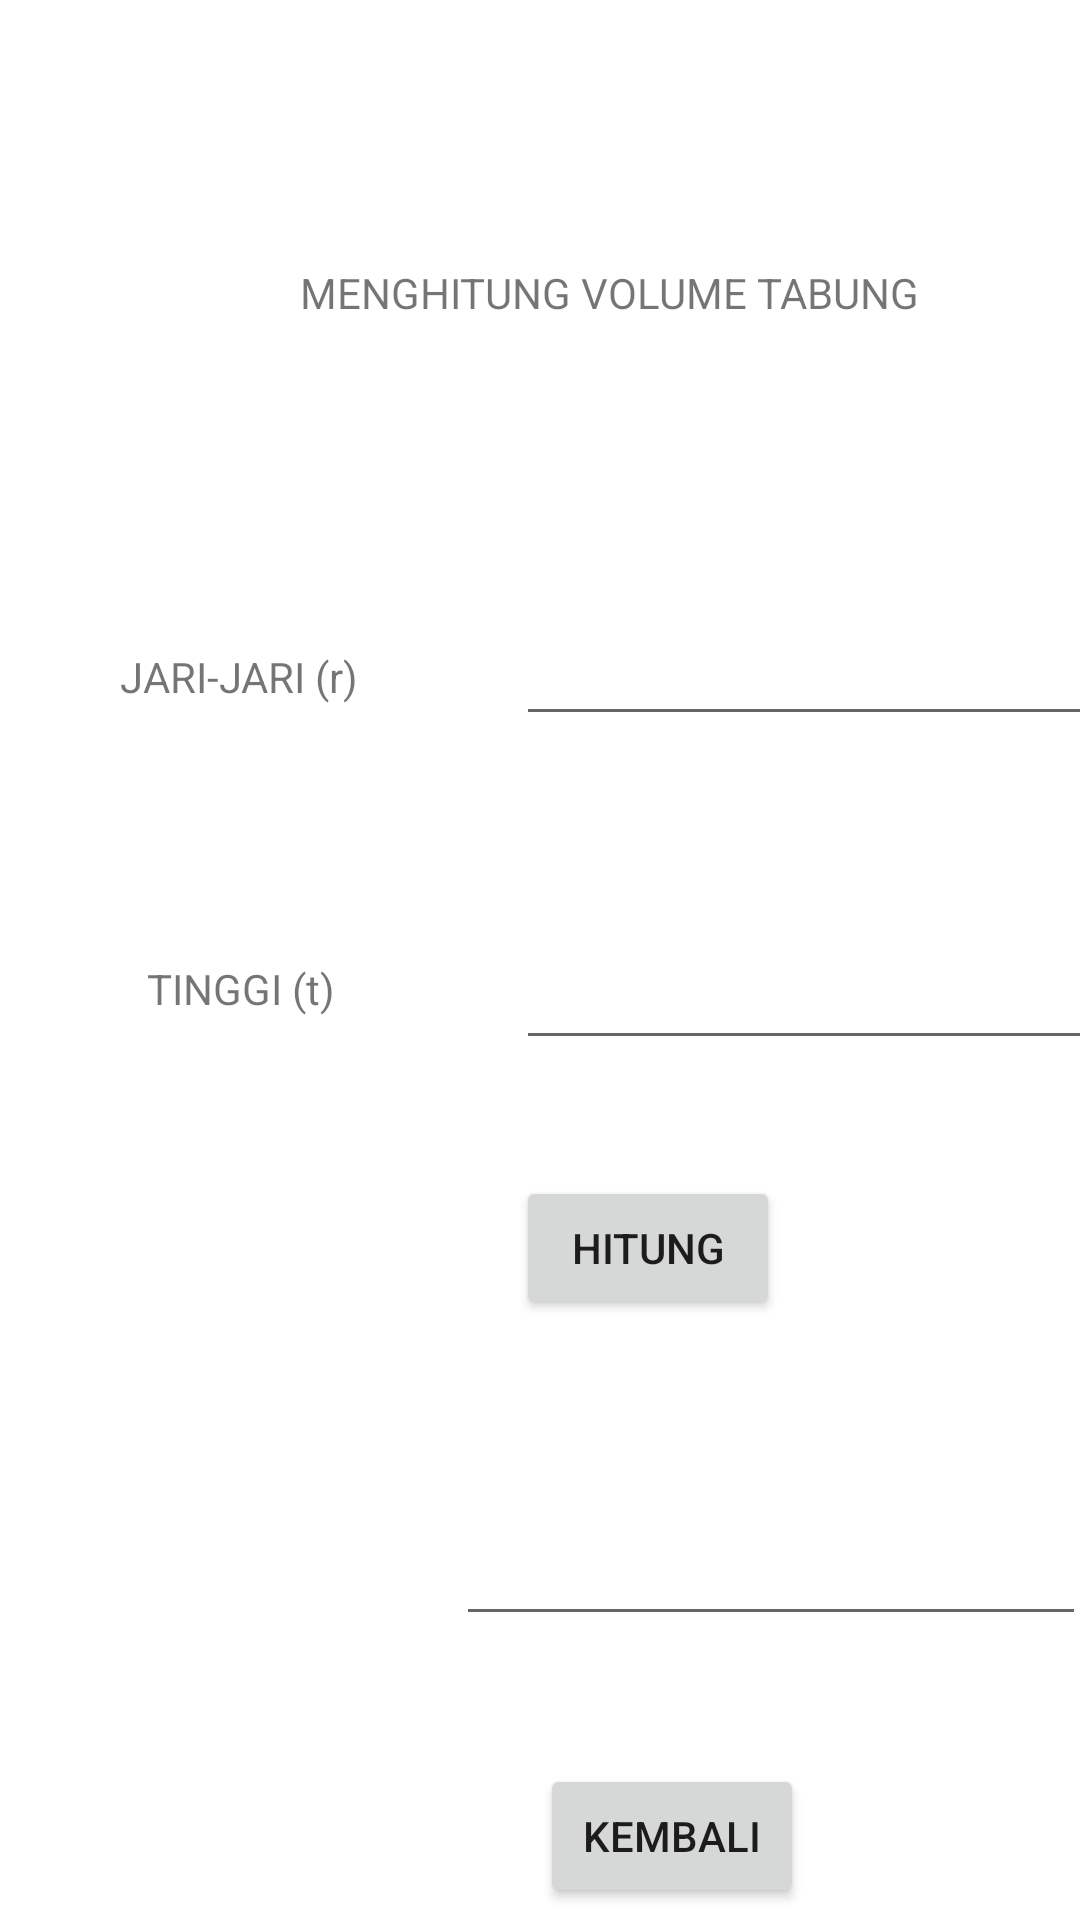

Android layout source for this screen:
<!-- AndroidManifest.xml: application theme Theme.Responsi_nabila -->
<!-- res/layout/activity_hitung_volume.xml -->
<?xml version="1.0" encoding="utf-8"?>
<androidx.constraintlayout.widget.ConstraintLayout xmlns:android="http://schemas.android.com/apk/res/android"
    xmlns:app="http://schemas.android.com/apk/res-auto"
    xmlns:tools="http://schemas.android.com/tools"
    android:layout_width="match_parent"
    android:layout_height="match_parent"
    tools:context=".HitungVolume">

    <TextView
        android:id="@+id/textView15"
        android:layout_width="wrap_content"
        android:layout_height="wrap_content"
        android:layout_marginStart="100dp"
        android:layout_marginTop="88dp"
        android:text="MENGHITUNG VOLUME TABUNG"
        app:layout_constraintStart_toStartOf="parent"
        app:layout_constraintTop_toTopOf="parent" />

    <TextView
        android:id="@+id/textView16"
        android:layout_width="111dp"
        android:layout_height="34dp"
        android:layout_marginStart="40dp"
        android:layout_marginTop="216dp"
        android:text="JARI-JARI (r) "
        app:layout_constraintStart_toStartOf="parent"
        app:layout_constraintTop_toTopOf="parent" />

    <TextView
        android:id="@+id/textView17"
        android:layout_width="111dp"
        android:layout_height="34dp"
        android:layout_marginStart="36dp"
        android:layout_marginTop="320dp"
        android:text="TINGGI (t) "
        app:layout_constraintEnd_toStartOf="@+id/tinggi"
        app:layout_constraintHorizontal_bias="0.52"
        app:layout_constraintStart_toStartOf="parent"
        app:layout_constraintTop_toTopOf="parent" />

    <EditText
        android:id="@+id/jari"
        android:layout_width="wrap_content"
        android:layout_height="wrap_content"
        android:layout_marginStart="172dp"
        android:layout_marginTop="204dp"
        android:ems="10"
        android:inputType="textPersonName"
        app:layout_constraintStart_toStartOf="parent"
        app:layout_constraintTop_toTopOf="parent" />

    <EditText
        android:id="@+id/tinggi"
        android:layout_width="wrap_content"
        android:layout_height="wrap_content"
        android:layout_marginStart="172dp"
        android:layout_marginTop="312dp"
        android:ems="10"
        android:inputType="textPersonName"
        app:layout_constraintStart_toStartOf="parent"
        app:layout_constraintTop_toTopOf="parent" />

    <EditText
        android:id="@+id/hasiltbg"
        android:layout_width="wrap_content"
        android:layout_height="wrap_content"
        android:layout_marginStart="152dp"
        android:layout_marginTop="504dp"
        android:ems="10"
        android:inputType="textPersonName"
        app:layout_constraintStart_toStartOf="parent"
        app:layout_constraintTop_toTopOf="parent" />

    <Button
        android:id="@+id/htg_tbg"
        android:layout_width="wrap_content"
        android:layout_height="wrap_content"
        android:layout_marginStart="172dp"
        android:layout_marginTop="392dp"
        android:text="HITUNG"
        app:layout_constraintStart_toStartOf="parent"
        app:layout_constraintTop_toTopOf="parent" />

    <Button
        android:id="@+id/back3"
        android:layout_width="wrap_content"
        android:layout_height="wrap_content"
        android:layout_marginStart="180dp"
        android:layout_marginTop="588dp"
        android:text="KEMBALI"
        app:layout_constraintStart_toStartOf="parent"
        app:layout_constraintTop_toTopOf="parent" />
</androidx.constraintlayout.widget.ConstraintLayout>
<!-- resources referenced by this layout -->
<resources>
  <style name="Theme.Responsi_nabila" parent="Theme.MaterialComponents.DayNight.DarkActionBar">
          
          <item name="colorPrimary">@color/purple_500</item>
          <item name="colorPrimaryVariant">@color/purple_700</item>
          <item name="colorOnPrimary">@color/white</item>
          
          <item name="colorSecondary">@color/teal_200</item>
          <item name="colorSecondaryVariant">@color/teal_700</item>
          <item name="colorOnSecondary">@color/black</item>
          
          <item name="android:statusBarColor" tools:targetApi="l">?attr/colorPrimaryVariant</item>
          
      </style>
  <!-- not gathered from this repository: default colours our renderer supplied (Android Studio template values) -->
  <color name="purple_500">#FF6200EE</color>
  <color name="purple_700">#FF3700B3</color>
  <color name="teal_200">#FF03DAC5</color>
  <color name="teal_700">#FF018786</color>
  <color name="black">#FF000000</color>
  <color name="white">#FFFFFFFF</color>
</resources>
